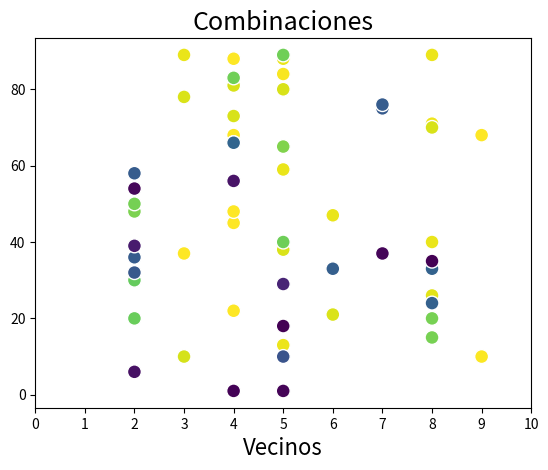

Write the Python code that produced this figure.
import numpy as np
import matplotlib.pyplot as plt
import matplotlib.patheffects as path_effects
from matplotlib.collections import LineCollection

x = np.array([0,1,2,3,4,5,6,7,8,9,10])
vecinos = np.array([4, 4, 5, 4, 9, 9, 5, 4, 3, 4, 8, 5, 8, 5, 5, 4, 8, 5, 6, 3, 4, 5, 8, 3, 4, 3, 6, 4, 8, 5, 2, 5, 4, 5, 2, 2, 8,
					2, 8, 5, 8, 4, 5, 2, 6, 2, 7, 8, 2, 7, 4, 5, 8, 4, 5, 7, 2, 2, 2, 5])

alphas = np.array([45, 48, 65, 68, 68, 10, 84, 22, 37, 88, 71, 89, 89, 13, 59, 66, 40, 88, 47, 89, 82, 38, 26, 78, 73,
					10, 21, 81, 70, 80, 48, 65, 83, 89, 50, 30, 20, 20, 15, 40, 33, 66, 10, 58, 33, 32, 75, 24, 36, 76,
					56, 29, 35, 1, 1, 37, 54, 6, 39, 18])

gammas = np.array([16, 5, 42, 43, 32, 2, 2, 40, 42, 36, 39, 12, 47, 19, 28, 1, 15, 36, 13, 43, 21, 12, 5, 7, 5 
					,48, 4, 13, 37, 41, 15, 16, 21, 36, 24, 16, 14, 22, 49, 6, 42, 36
					,1, 32, 6, 31, 1, 37, 35, 49, 30, 4, 35, 43, 14, 49, 40, 22, 10, 1])


fig = plt.figure()
ax = fig.add_subplot(111)
hitsrates = np.array([ 0.97, 0.97119, 0.970238, 0.96881, 0.969762, 0.968571, 0.966667, 0.969762, 0.969762, 0.97,
						0.96119, 0.958571, 0.96, 0.95881, 0.958333, 0.955, 0.958571, 0.957381, 0.958333, 0.957381,
						0.952143, 0.949048, 0.952619, 0.949286, 0.947143, 0.945952, 0.949048, 0.946905, 0.947619, 0.946667,
						0.891667, 0.895, 0.884762, 0.884048, 0.887381, 0.87619, 0.889524, 0.880476, 0.88881, 0.88381,
						0.695238, 0.700238, 0.675, 0.686905, 0.690476, 0.681429, 0.684524, 0.694762, 0.686905, 0.686905,
						0.593333, 0.612143, 0.571905, 0.574286, 0.575476, 0.578095, 0.579524, 0.589286, 0.602381, 0.573333])


plt.scatter(vecinos,alphas,c=hitsrates,s=100,alpha=1,edgecolors='w')
# plt.plot(vecinos,alphas,'ro',c=hitsrates)
# ax.set_ylabel("Gammas", fontsize = 16)
# plt.plot(vecinos,gammas,'ro',c='lightblue')
plt.xticks( np.arange(11) )
ax.set_xlabel("Vecinos", fontsize = 16)
plt.title('Combinaciones', fontsize = 18)


plt.show()
